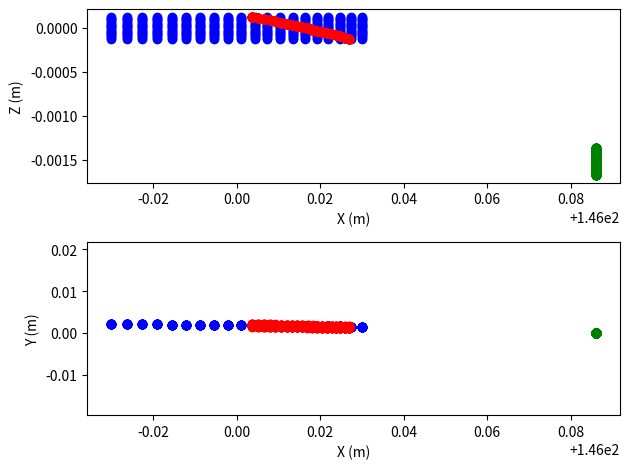
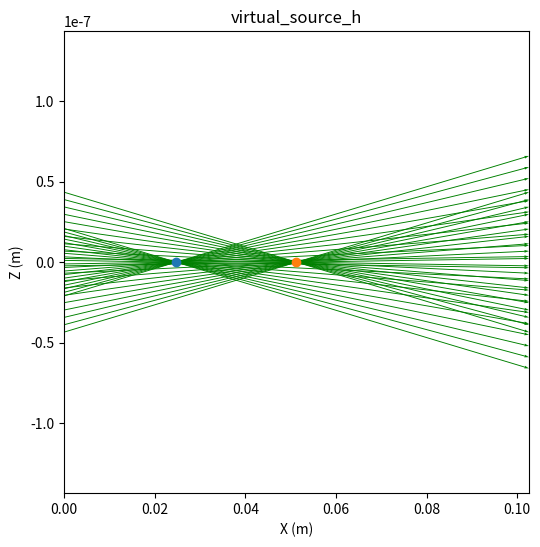
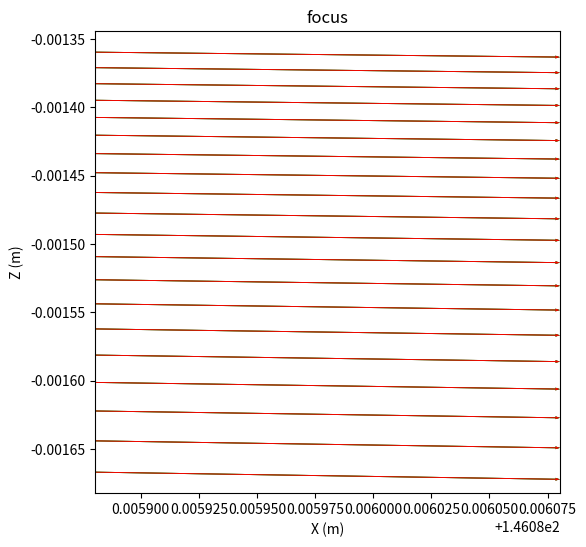
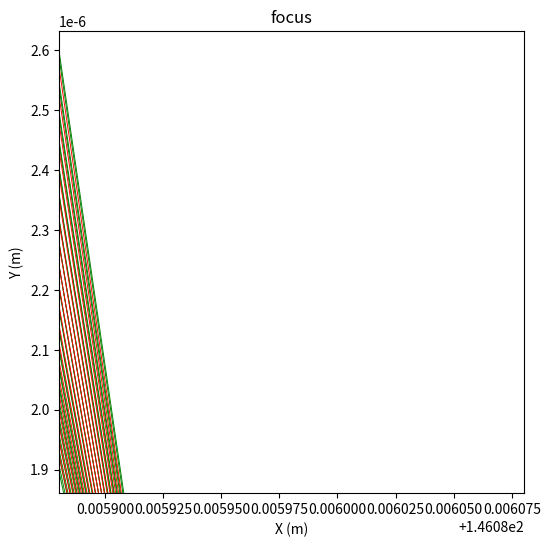
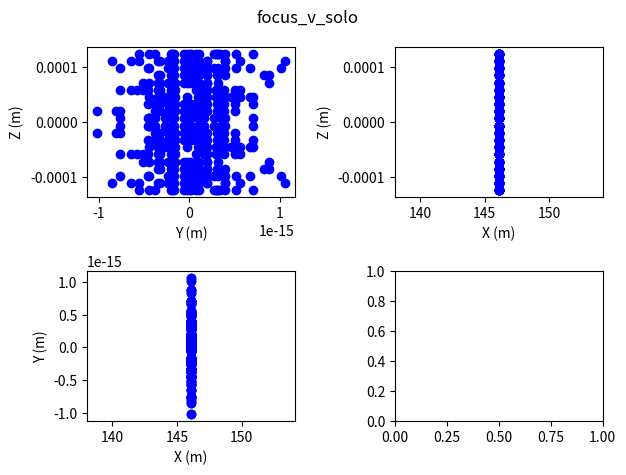
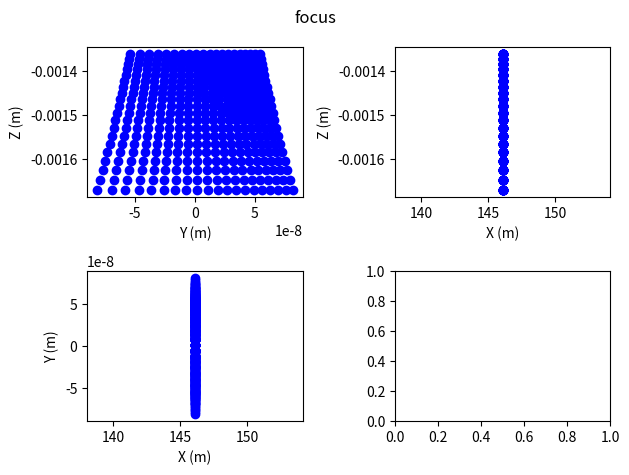
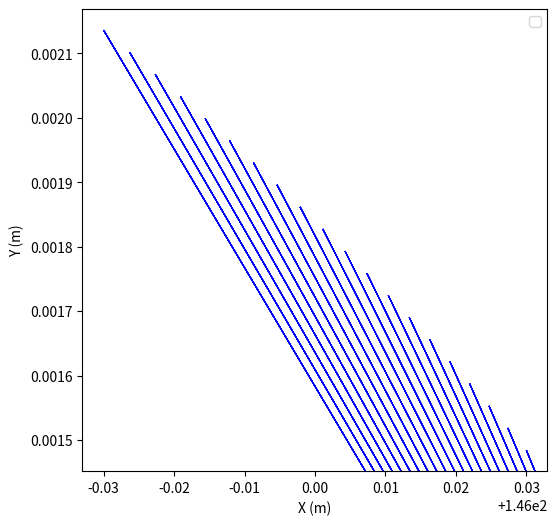

These charts were generated, in order, by the following Python code:
import numpy as np
from numpy import sin, cos, tan, arcsin, arccos, arctan, sqrt
import matplotlib.pyplot as plt

def Ell_define(l1, inc, l2):
    sita1 = arctan(l2*sin(2.*inc) / (l1+l2*cos(2.*inc)))

    a_ell = (l1+l2)/2.
    b_ell = sqrt(l1 * l2 * sin(inc) ** 2)
    # b_ell = sqrt((l1+l2-l1*cos(sita1)-l2*cos(sita1-2.*inc)) * (l1+l2+l1*cos(sita1)+l2*cos(sita1-2*inc))) /2.

    sita3 = arcsin(l1*sin(sita1) / l2)

    return a_ell, b_ell, sita1, sita3
def calcEll_Yvalue(a, b, x):
    return sqrt(b**2. - (b*(x - sqrt(a**2. - b**2.)) /a)**2.)

def mirr_ray_intersection(coeffs, ray, source, negative=False):
    a, b, c, d, e, f, g, h, i, j = coeffs
    l, m, n = ray
    p, q, r = source

    A = a * l**2 + b * m**2 + c * n**2 + d * m * l + e * n * l + f * m * n
    B = (2 * a * p * l + 2 * b * q * m + 2 * c * r * n +
        d * (p * m + q * l) + e * (p * n + r * l) + f * (r * m + q * n) +
        g * l + h * m + i * n)
    C = (a * p**2 + b * q**2 + c * r**2 + d * p * q + e * p * r + f * q * r +
        g * p + h * q + i * r + j)

    D = B**2 - 4 * A * C
    if not all(x > 0 for x in D):
        point = np.full(source.shape, np.nan)
        return point

    if negative:
        t = (-B - np.sqrt(B**2 - 4 * A * C)) / (2 * A)
    else:
        t = (-B + np.sqrt(B**2 - 4 * A * C)) / (2 * A)

    point = np.zeros_like(source)
    point[0, :] = t * l + p
    point[1, :] = t * m + q
    point[2, :] = t * n + r

    return point

def reflect_ray(ray, N):
    l, m, n = ray
    nx, ny, nz = N

    A = l * nx + m * ny + n * nz
    phai = ray - 2 * A * N

    phai = normalize_vector(phai)
    return phai

def normalize_vector(vector):
    norm = np.linalg.norm(vector, axis=0)
    return vector / norm if np.all(norm != 0) else vector

def norm_vector(coeffs, point):
    a, b, c, d, e, f, g, h, i, j = coeffs
    x, y, z = point

    N = np.zeros_like(point)
    N[0, :] = 2 * a * x + d * y + e * z + g
    N[1, :] = 2 * b * y + d * x + f * z + h
    N[2, :] = 2 * c * z + e * x + f * y + i

    N = normalize_vector(N)
    return N

def shift_x(coeffs, s):
    a, b, c, d, e, f, g, h, i, j = coeffs
    g2 = g - 2 * a * s
    h = h - d * s
    i = i - e * s
    j = j + a * s**2 - g * s
    return [a, b, c, d, e, f, g2, h, i, j]

def shift_y(coeffs, s):
    a, b, c, d, e, f, g, h, i, j = coeffs
    g = g - d * s
    h2 = h - 2 * b * s
    i = i - f * s
    j = j + b * s**2 - h * s
    return [a, b, c, d, e, f, g, h2, i, j]

def shift_z(coeffs, s):
    a, b, c, d, e, f, g, h, i, j = coeffs
    g = g - e * s
    h2 = h - f * s
    i2 = i - 2 * c * s
    j = j + c * s**2 - i * s
    return [a, b, c, d, e, f, g, h, i2, j]

def rotation_matrix(axis, theta):
    axis = axis / np.linalg.norm(axis)  # 単位ベクトルに正規化
    cos_theta = np.cos(theta)
    sin_theta = np.sin(theta)
    ux, uy, uz = axis

    # クロス積行列
    cross_product_matrix = np.array([
        [0, -uz, uy],
        [uz, 0, -ux],
        [-uy, ux, 0]
    ])

    # ロドリゲスの回転行列
    R = np.eye(3) * cos_theta + (1 - cos_theta) * np.outer(axis, axis) + cross_product_matrix * sin_theta
    return R

def rotate_general_axis(coeffs, axis, theta, center):
    # 移動と回転を行う
    coeffs = shift_x(coeffs, -center[0])
    coeffs = shift_y(coeffs, -center[1])
    coeffs = shift_z(coeffs, -center[2])

    # 係数の分解
    a, b, c, d, e, f, g, h, i, j = coeffs

    # 回転行列を取得
    R = rotation_matrix(axis, theta).T

    a1 = a * R[0,0]**2    + b * R[1,0]**2    + c * R[2,0]**2    + d * R[0,0] * R[1,0] + e * R[2,0] * R[0,0] + f * R[1,0] * R[2,0]
    b1 = a * R[0,1]**2    + b * R[1,1]**2    + c * R[2,1]**2    + d * R[0,1] * R[1,1] + e * R[2,1] * R[0,1] + f * R[1,1] * R[2,1]
    c1 = a * R[0,2]**2    + b * R[1,2]**2    + c * R[2,2]**2    + d * R[0,2] * R[1,2] + e * R[2,2] * R[0,2] + f * R[1,2] * R[2,2]
    d1 = 2*a*R[0,0]*R[0,1]+ 2*b*R[1,0]*R[1,1]+ 2*c*R[2,0]*R[2,1]+ d*(R[0,1]*R[1,0]+R[0,0]*R[1,1]) + e*(R[2,1]*R[0,0]+R[2,0]*R[0,1]) + f*(R[1,1]*R[2,0]+R[1,0]*R[2,1])
    e1 = 2*a*R[0,0]*R[0,2]+ 2*b*R[1,0]*R[1,2]+ 2*c*R[2,0]*R[2,2]+ d*(R[0,2]*R[1,0]+R[0,0]*R[1,2]) + e*(R[2,2]*R[0,0]+R[2,0]*R[0,2]) + f*(R[1,2]*R[2,0]+R[1,0]*R[2,2])
    f1 = 2*a*R[0,1]*R[0,2]+ 2*b*R[1,1]*R[1,2]+ 2*c*R[2,1]*R[2,2]+ d*(R[0,1]*R[1,2]+R[0,2]*R[1,1]) + e*(R[2,1]*R[0,2]+R[2,2]*R[0,1]) + f*(R[1,1]*R[2,2]+R[1,2]*R[2,1])
    g1 = g * R[0, 0] + h * R[1, 0] + i * R[2, 0]
    h1 = g * R[0, 1] + h * R[1, 1] + i * R[2, 1]
    i1 = g * R[0, 2] + h * R[1, 2] + i * R[2, 2]
    j1 = j
    coeffs_new = [a1, b1, c1, d1, e1, f1, g1, h1, i1, j1]

    # 元の位置に戻す
    coeffs_new = shift_x(coeffs_new, center[0])
    coeffs_new = shift_y(coeffs_new, center[1])
    coeffs_new = shift_z(coeffs_new, center[2])

    return coeffs_new, rotation_matrix(axis, theta)

def plane_ray_intersection(coeffs, ray, source):
    g, h, i, j = coeffs[6:10]
    l, m, n = ray
    p, q, r = source

    t = -(g * p + h * q + i * r + j) / (g * l + h * m + i * n)

    point = np.zeros_like(source)
    point[0, :] = t * l + p
    point[1, :] = t * m + q
    point[2, :] = t * n + r

    return point
def point_rotate_z(point, theta, center):
    x, y, z = point
    x, y, z = x - center[0], y - center[1], z - center[2]

    Cos, Sin = np.cos(theta), np.sin(theta)
    x1, y1, z1 = x * Cos + y * Sin, y * Cos - x * Sin, z

    x1, y1, z1 = x1 + center[0], y1 + center[1], z1 + center[2]
    return np.array([x1, y1, z1])
def KB_define(l1h, l2h, inc_h, mlen_h, wd_v, inc_v, mlen_v , gapf=0.):

    a_h, b_h, sita1h, sita3h = Ell_define(l1h, inc_h, l2h)
    s2f_h = sqrt(a_h**2. - b_h**2.) * 2.    ###horizontal source-focus

    xh_s = l1h * cos(sita1h) - mlen_h/2.    ###Hmirror start
    xh_e = l1h * cos(sita1h) + mlen_h/2.    ###Hmirror end
    yh_s = calcEll_Yvalue(a_h,b_h,xh_s)
    yh_e = calcEll_Yvalue(a_h,b_h,xh_e)
    accept_h = abs(yh_e - yh_s)
    NA_h = sin(abs(arctan(yh_e/(s2f_h-xh_e)) - arctan(yh_s/(s2f_h-xh_s))))/2.

    l1v = l1h + (l2h - wd_v - mlen_v/2.)-gapf         ###1st guess of l1v
    l2v = wd_v + mlen_v/2.                  ###1st guess of l2v

    while True:
        a_v, b_v, sita1v, sita3v = Ell_define(l1v, inc_v, l2v)
        s2f_v = sqrt(a_v**2. - b_v**2.) * 2.    ###horizontal source-focus

        diff = s2f_h - s2f_v - gapf
        if abs(diff) < 1e-9:
            break
        else:
            l1v += diff*0.9

    xv_s = l1v * cos(sita1v) - mlen_v/2.    ###Vmirror start
    xv_e = l1v * cos(sita1v) + mlen_v/2.    ###Vmirror end
    yv_s = calcEll_Yvalue(a_v,b_v,xv_s)
    yv_e = calcEll_Yvalue(a_v,b_v,xv_e)
    accept_v = abs(yv_e - yv_s)
    NA_v = sin(abs(arctan(yv_e/(s2f_v-xv_e)) - arctan(yv_s/(s2f_v-xv_s))))/2.

    gap = xv_s - xh_e
    if gap < 0.:
        print(' ')
        print('!!!!!!!!!!!!')
        print('gap = '+str(gap)+' , mirrors interferes')
        print('!!!!!!!!!!!!')

    return a_h, b_h, a_v, b_v, l1v, l2v, [xh_s, xh_e, yh_s, yh_e, sita1h, sita3h, accept_h, NA_h, xv_s, xv_e, yv_s, yv_e, sita1v, sita3v, accept_v, NA_v, s2f_h, diff, gap]
class ell():
    def __init__(self,l1,l2,inc,mirr_length):
        print('set')
        self.a_ell, self.b_ell, self.sita1, self.sita3 = Ell_define(l1, inc, l2)
        self.f_ell = sqrt(self.a_ell**2 - self.b_ell**2)
        self.x_center = l1* cos(self.sita1)
        self.y_center = l1* sin(self.sita1)
        self.x1 = self.x_center - mirr_length/2
        self.x2 = self.x_center + mirr_length/2
        self.y1 = calcEll_Yvalue(self.a_ell, self.b_ell, self.x1)
        self.y2 = calcEll_Yvalue(self.a_ell, self.b_ell, self.x2)
        self.p1 = sqrt(self.x1**2+self.y1**2)
        self.p2 = sqrt(self.x2**2+self.y2**2)
        self.sita1_1 = arctan(self.y1/self.x1)
        self.sita1_2 = arctan(self.y2/self.x2)
        self.sita3_1 = arctan(self.y1/(2*self.f_ell-self.x1))
        self.sita3_2 = arctan(self.y2/(2*self.f_ell-self.x2))

        self.s0_prime_x1 = self.p1*(cos(self.sita1_1)-cos(self.sita3_1))
        self.s0_prime_x2 = self.p2*(cos(self.sita1_2)-cos(self.sita3_2))
        self.dist_s_f = self.f_ell*2
        print('s0_prime_x1',self.s0_prime_x1)
        print('s0_prime_x2',self.s0_prime_x2)
        return
    def coeffs(self,option):
        self.coeffs = np.zeros(10)
        self.coeffs[0] = 1./self.a_ell**2
        if option == 'y':
            self.coeffs[1] = 1./self.b_ell**2
        else:
            self.coeffs[2] = 1./self.b_ell**2
        self.coeffs[9] = -1.
        self.coeffs = shift_x(self.coeffs, self.f_ell)
        return
    def calc_reflect(self,inc_vector,inc_points):
        self.points = mirr_ray_intersection(self.coeffs, inc_vector,inc_points)
        self.N_ell = norm_vector(self.coeffs, self.points)
        self.reflect = reflect_ray(inc_vector, self.N_ell)
        return
class PlanePoints:
    def __init__(self,position,delta,inc_ray,inc_points):
        coeffs_det = np.zeros(10)
        coeffs_det[6] = 1.
        coeffs_det[9] = -position

        self.points0 = plane_ray_intersection(coeffs_det, inc_ray, inc_points)

        coeffs_det1 = np.zeros(10)
        coeffs_det1[6] = 1.
        coeffs_det1[9] = -position +delta
        self.points1 = plane_ray_intersection(coeffs_det1, inc_ray, inc_points)

        coeffs_det2 = np.zeros(10)
        coeffs_det2[6] = 1.
        coeffs_det2[9] = -position -delta
        self.points2 = plane_ray_intersection(coeffs_det2, inc_ray, inc_points)
        return
def plot_3_view(points,title):
    fig, axs = plt.subplots(2,2)
    plt.suptitle(title)
    axs = axs.ravel()
    axs[0].plot(points[1, :, :], points[2, :, :], marker='o', linestyle='', color='b')
    axs[0].set_xlabel('Y (m)')
    axs[0].set_ylabel('Z (m)')

    ### side view
    axs[1].plot(points[0, :, :], points[2, :, :], marker='o', linestyle='', color='b')
    axs[1].set_xlabel('X (m)')
    axs[1].set_ylabel('Z (m)')

    ### top view
    axs[2].plot(points[0, :, :], points[1, :, :], marker='o', linestyle='', color='b')
    axs[2].set_xlabel('X (m)')
    axs[2].set_ylabel('Y (m)')
    plt.tight_layout()
    return
def plot_side_topview(list):
    fig, axs = plt.subplots(2,1)
    axs = axs.ravel()
    print('len(list)',len(list))
    colors = ['b', 'r', 'g', 'c', 'm', 'y', 'k']
    for i in range(len(list)):
        points = list[i]
        ### side view
        axs[0].plot(points[0, :, :], points[2, :, :], marker='o', linestyle='', color=colors[i])
        axs[0].set_xlabel('X (m)')
        axs[0].set_ylabel('Z (m)')

        ### top view
        axs[1].plot(points[0, :, :], points[1, :, :], marker='o', linestyle='', color=colors[i])
        axs[1].set_xlabel('X (m)')
        axs[1].set_ylabel('Y (m)')
    plt.tight_layout()
    plt.axis('equal')
    return
if __name__ == "__main__":
    num_points = 20
    source = np.zeros((3, num_points*num_points))
    div_s = 0.01 # Divergence angle in radians
    angle_z = np.linspace(-div_s, div_s, num_points)


    l1h, l2h, inc_h, mlen_h, wd_v, inc_v, mlen_v = [np.float64(146.), np.float64(0.086),  np.float64(0.214), np.float64(0.060), np.float64(0.0211), np.float64(0.21), np.float64(0.0232)] ### 最適化の例
    inc_h /= 20
    inc_v /= 20
    a_h, b_h, a_v, b_v, l1v, l2v, [xh_s, xh_e, yh_s, yh_e, sita1h, sita3h, accept_h, NA_h, xv_s, xv_e, yv_s, yv_e, sita1v, sita3v, accept_v, NA_v, s2f_h, diff, gap] = KB_define(l1h, l2h, inc_h, mlen_h, wd_v, inc_v, mlen_v)


    # l1 = 146.0  # Distance from source to mirror 1
    # l2 = 0.1  # Distance from mirror 1 to mirror 2
    # inc = 0.2  # Grazing incidence angle in radians
    # mirr_length = 0.1  # Mirror length

    ell_v = ell(l1h, l2h, inc_h, mlen_h)

    vir_slen_h = (ell_v.s0_prime_x1 + ell_v.s0_prime_x2)/2.
    print('vir_slen_h',vir_slen_h)

    a_h, b_h, a_v, b_v, l1v, l2v, [xh_s, xh_e, yh_s, yh_e, sita1h, sita3h, accept_h, NA_h, xv_s, xv_e, yv_s, yv_e, sita1v, sita3v, accept_v, NA_v, s2f_h, diff, gap] = KB_define(l1h, l2h, inc_h, mlen_h, wd_v, inc_v, mlen_v, gapf=vir_slen_h)


    ell_h = ell(l1v, l2v, inc_v, mlen_v)

    ### v
    angle_y = np.linspace(ell_v.sita1_1, ell_v.sita1_2, num_points)
    angle_z = np.linspace(ell_h.sita1_1, ell_h.sita1_2, num_points)
    mean_angle_z = np.mean(angle_z)
    angle_z -= mean_angle_z
    angle_YY, angle_ZZ = np.meshgrid(angle_y, angle_z)
    print('angle_YY',np.min(angle_YY),np.max(angle_YY))
    print('angle_ZZ',np.min(angle_ZZ),np.max(angle_ZZ))

    ### rays definition
    vector = np.zeros((3, num_points, num_points))
    vector[0, :, :] = 1
    vector[1, :, :] = tan(angle_YY)
    vector[2, :, :] = tan(angle_ZZ)
    vector = vector.reshape(3, -1)
    vector = normalize_vector(vector)

    ### ell_v definition
    ell_v.coeffs('y')
    ell_v.calc_reflect(vector,source)

    ell_h.coeffs('z')
    axis_x = [1, 0, 0]
    axis_y = [0, 1, 0]
    axis_z = [0, 0, 1]
    theta = (ell_v.sita3_1 + ell_v.sita3_2)/2
    print('theta',theta)
    ell_h.coeffs, r_matrix = rotate_general_axis(ell_h.coeffs, axis_y, mean_angle_z, [0, 0, 0])
    ell_h.coeffs, r_matrix = rotate_general_axis(ell_h.coeffs, axis_z, -theta, [ell_v.dist_s_f, 0, 0])

    ell_h.calc_reflect(ell_v.reflect,ell_v.points)

    # ell_h.calc_reflect(vector,source)
    # focus_h_solo = PlanePoints(ell_h.dist_s_f*np.cos(mean_angle_z),1e-8,ell_h.reflect,ell_h.points)
    # focus_h_solo.points0 = focus_h_solo.points0.reshape(3, num_points, num_points)
    # ell_h_matrix = ell_h.points.reshape(3, num_points, num_points)
    # plot_3_view(focus_h_solo.points0,'focus_h_solo')
    # plt.figure()
    # plt.plot(focus_h_solo.points0[0, :, :], focus_h_solo.points0[2, :, :], marker='o', linestyle='', color='b')
    # plt.plot(ell_h_matrix[0, :, :], ell_h_matrix[2, :, :], marker='o', linestyle='', color='r')
    # plt.xlabel('X (m)')
    # plt.ylabel('Z (m)')
    # plt.figure()
    # plt.plot(focus_h_solo.points0[0, :, :], focus_h_solo.points0[1, :, :], marker='o', linestyle='', color='b')
    # plt.plot(ell_h_matrix[0, :, :], ell_h_matrix[1, :, :], marker='o', linestyle='', color='r')
    # plt.xlabel('X (m)')
    # plt.ylabel('Y (m)')
    # plt.show()

    focus = PlanePoints(ell_v.dist_s_f,1e-4,ell_h.reflect,ell_h.points)

    # ell_v.calc_points_plane(ell_v.dist_s_f,1e-8)
    focus_v_solo = PlanePoints(ell_v.dist_s_f,1e-8,ell_v.reflect,ell_v.points)
    virtual_source_h = PlanePoints(0.,ell_v.s0_prime_x2*2,ell_v.reflect,ell_v.points)

    virtual_source_h.points1 = virtual_source_h.points1.reshape(3, num_points, num_points)
    virtual_source_h.points2 = virtual_source_h.points2.reshape(3, num_points, num_points)
    ell_v.points = ell_v.points.reshape(3, num_points, num_points)
    ell_h.points = ell_h.points.reshape(3, num_points, num_points)
    focus_v_solo.points0 = focus_v_solo.points0.reshape(3, num_points, num_points)
    focus.points0 = focus.points0.reshape(3, num_points, num_points)

    list = [ell_v.points, ell_h.points, focus.points0]
    plot_side_topview(list)
    # plt.show()

    plt.figure(figsize=(6, 6))
    plt.quiver(virtual_source_h.points1[0, :, 0], virtual_source_h.points1[2, :, 0], virtual_source_h.points2[0, :, 0] - virtual_source_h.points1[0, :, 0], virtual_source_h.points2[2, :, 0] - virtual_source_h.points1[2, :, 0], angles='xy', scale_units='xy', scale=1, color='g', width=0.002)
    plt.quiver(virtual_source_h.points1[0, :, -1], virtual_source_h.points1[2, :, -1], virtual_source_h.points2[0, :, -1] - virtual_source_h.points1[0, :, -1], virtual_source_h.points2[2, :, -1] - virtual_source_h.points1[2, :, -1], angles='xy', scale_units='xy', scale=1, color='g', width=0.002)
    plt.scatter(ell_v.s0_prime_x1,0)
    plt.scatter(ell_v.s0_prime_x2,0)
    plt.xlabel('X (m)')
    plt.ylabel('Z (m)')
    plt.xlim([0,ell_v.s0_prime_x2*2])
    plt.title('virtual_source_h')
    
    focus.points1 = focus.points1.reshape(3, num_points, num_points)
    focus.points2 = focus.points2.reshape(3, num_points, num_points)
    plt.figure(figsize=(6, 6))
    plt.quiver(focus.points1[0, :, 0], focus.points1[2, :, 0], focus.points2[0, :, 0] - focus.points1[0, :, 0], focus.points2[2, :, 0] - focus.points1[2, :, 0], angles='xy', scale_units='xy', scale=1, color='g', width=0.002)
    plt.quiver(focus.points1[0, :, num_points//2], focus.points1[2, :, num_points//2], focus.points2[0, :, num_points//2] - focus.points1[0, :, num_points//2], focus.points2[2, :, num_points//2] - focus.points1[2, :, num_points//2], angles='xy', scale_units='xy', scale=1, color='g', width=0.002)
    plt.quiver(focus.points1[0, :, -1], focus.points1[2, :, -1], focus.points2[0, :, -1] - focus.points1[0, :, -1], focus.points2[2, :, -1] - focus.points1[2, :, -1], angles='xy', scale_units='xy', scale=1, color='r', width=0.002)
    plt.xlabel('X (m)')
    plt.ylabel('Z (m)')
    plt.xlim([focus.points1[0, :].min(),focus.points2[0, :].max()])
    plt.title('focus')
    plt.figure(figsize=(6, 6))
    # plt.quiver(focus.points1[0, :, 0], focus.points1[1, :, 0], focus.points2[0, :, 0] - focus.points1[0, :, 0], focus.points2[1, :, 0] - focus.points1[1, :, 0], angles='xy', scale_units='xy', scale=1, color='g', width=0.002)
    # plt.quiver(focus.points1[0, :, num_points//2], focus.points1[1, :, num_points//2], focus.points2[0, :, num_points//2] - focus.points1[0, :, num_points//2], focus.points2[1, :, num_points//2] - focus.points1[1, :, num_points//2], angles='xy', scale_units='xy', scale=1, color='g', width=0.002)
    # plt.quiver(focus.points1[0, :, -1], focus.points1[1, :, -1], focus.points2[0, :, -1] - focus.points1[0, :, -1], focus.points2[1, :, -1] - focus.points1[1, :, -1], angles='xy', scale_units='xy', scale=1, color='r', width=0.002)
    plt.quiver(focus.points1[0, 0, :], focus.points1[1, 0, :], focus.points2[0, 0, :] - focus.points1[0, 0, :], focus.points2[1, 0, :] - focus.points1[1, 0, :], angles='xy', scale_units='xy', scale=1, color='g', width=0.002)
    plt.quiver(focus.points1[0, num_points//2, :], focus.points1[1, num_points//2, :], focus.points2[0, num_points//2, :] - focus.points1[0, num_points//2, :], focus.points2[1, num_points//2, :] - focus.points1[1, num_points//2, :], angles='xy', scale_units='xy', scale=1, color='g', width=0.002)
    plt.quiver(focus.points1[0, -1, :], focus.points1[1, -1, :], focus.points2[0, -1, :] - focus.points1[0, -1, :], focus.points2[1, -1, :] - focus.points1[1, -1, :], angles='xy', scale_units='xy', scale=1, color='r', width=0.002)
    plt.xlabel('X (m)')
    plt.ylabel('Y (m)')
    plt.xlim([focus.points1[0, :].min(),focus.points2[0, :].max()])
    plt.title('focus')
    plt.show()



    plot_3_view(focus_v_solo.points0,'focus_v_solo')
    plot_3_view(focus.points0,'focus')


    ### side view ray ell と detectorをつなぐ線を描画
    plt.figure(figsize=(6, 6))
    plt.quiver(ell_v.points[0, :, :], ell_v.points[1, :, :], focus_v_solo.points0[0, :, :] - ell_v.points[0, :, :], focus_v_solo.points0[1, :, :] - ell_v.points[1, :, :], angles='xy', scale_units='xy', scale=1, color='b', width=0.002)
    plt.xlabel('X (m)')
    plt.ylabel('Y (m)')
    plt.legend()
    plt.show()
